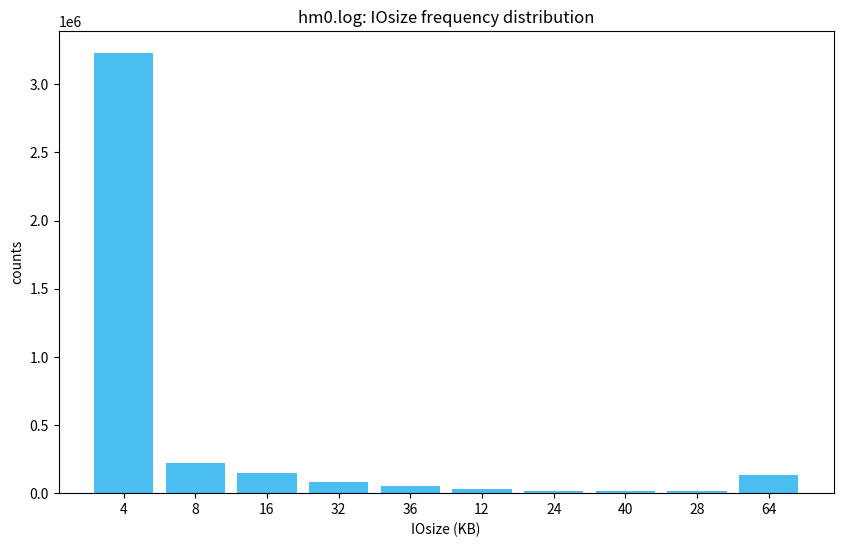
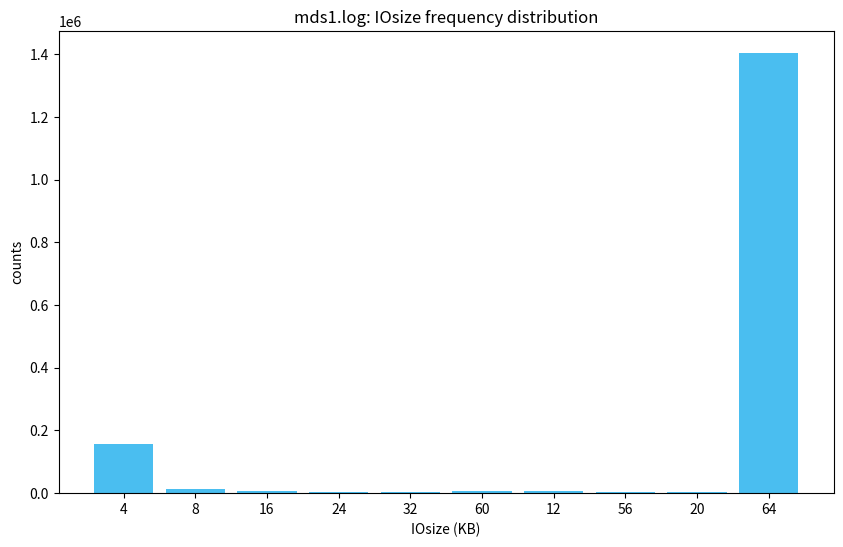
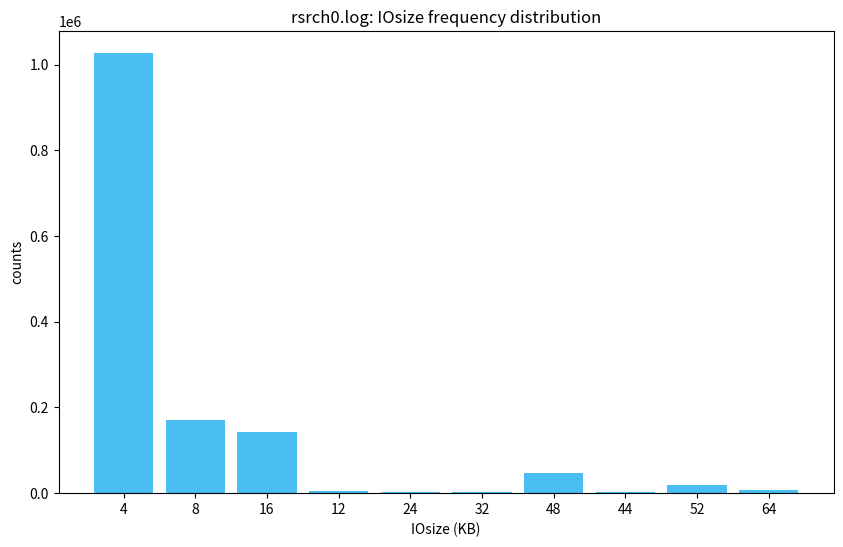
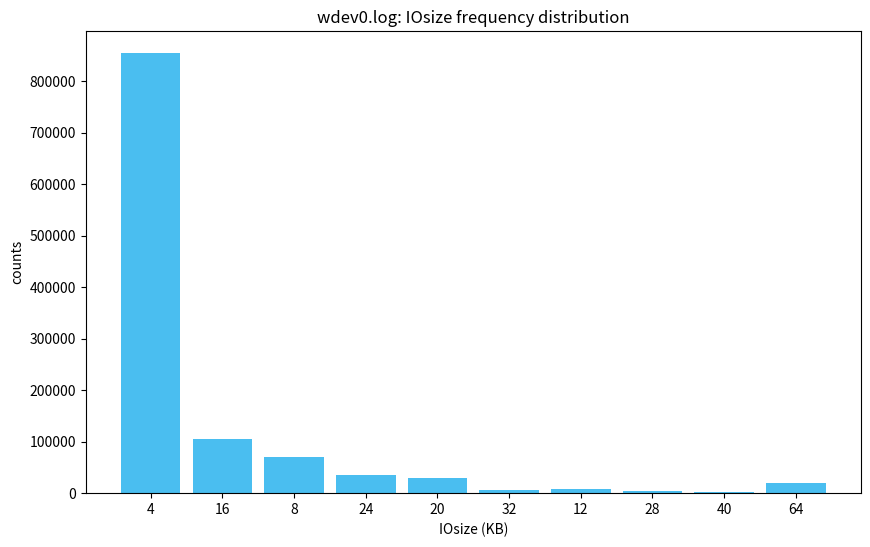

These charts were generated, in order, by the following Python code:
import matplotlib.pyplot as plt
import numpy as np
# 数据字典

data = {
    'hm0.log': {
        'iosizes': [4, 8, 16, 32, 36, 12, 24, 40, 28, 64],
        'counts': [3228790, 219478, 145186, 82653, 53089, 31239, 17399, 16193, 12669, 134893]
    },
    'mds1.log': {
        'iosizes': [4, 8, 16, 24, 32, 60, 12, 56, 20, 64],
        'counts': [157132, 14409, 7651, 4527, 4009, 6889, 6649, 4656, 4068, 1403186]
    },
    'rsrch0.log': {
        'iosizes': [4, 8, 16, 12, 24, 32, 48, 44, 52, 64],
        'counts': [1026633, 169637, 141770, 5470, 2442, 2001, 47409, 3759, 18450, 8354]
    },
    'wdev0.log': {
        'iosizes': [4, 16, 8, 24, 20, 32, 12, 28, 40, 64],
        'counts': [854674, 104883, 70205, 34453, 28623, 5310, 7777, 4303, 1804, 19980]
    }
}

# 遍历数据字典，为每个负载画图
for logfile, logfile_data in data.items():
    plt.figure(figsize=(10, 6))
    x = np.arange(len(logfile_data['iosizes']))  # 创建一个离散的 x 值数组
    plt.bar(x, logfile_data['counts'], color='#4ABEF0', width=0.83)  # 设置柱形宽度为0.8
    plt.xticks(x, logfile_data['iosizes'])  # 设置 x 轴刻度为 iosizes
    plt.xlabel('IOsize (KB)')
    plt.ylabel('counts')
    plt.title(f'{logfile}: IOsize frequency distribution')
    plt.savefig(str(logfile) + '_iosize.png')